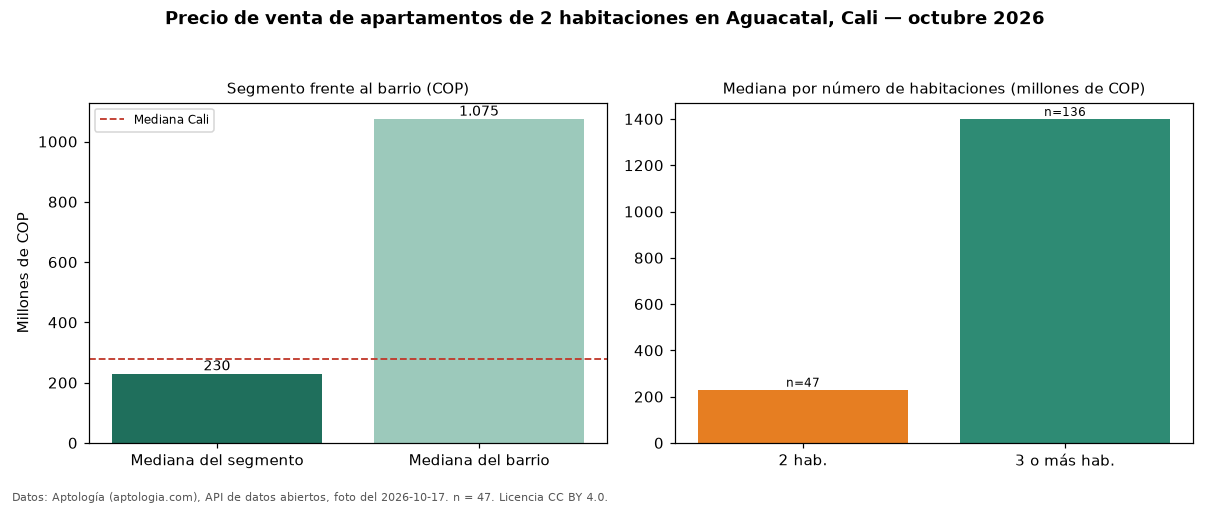

The file beside this chart, header and first rows:
seccion, metrica, valor_cop, n
precio, mediana, 230000000, 47
habitaciones, 2, 230000000, 47
habitaciones, 3+, 1400000000, 136
barrio, mediana_barrio_todos_los_tamanos, 1075000000, 184
ciudad, mediana_ciudad, 280000000, 
fuente, fecha_foto, 2026-10-17, 
fuente, atribucion, https://www.aptologia.com/venta/cali/agu…, 
